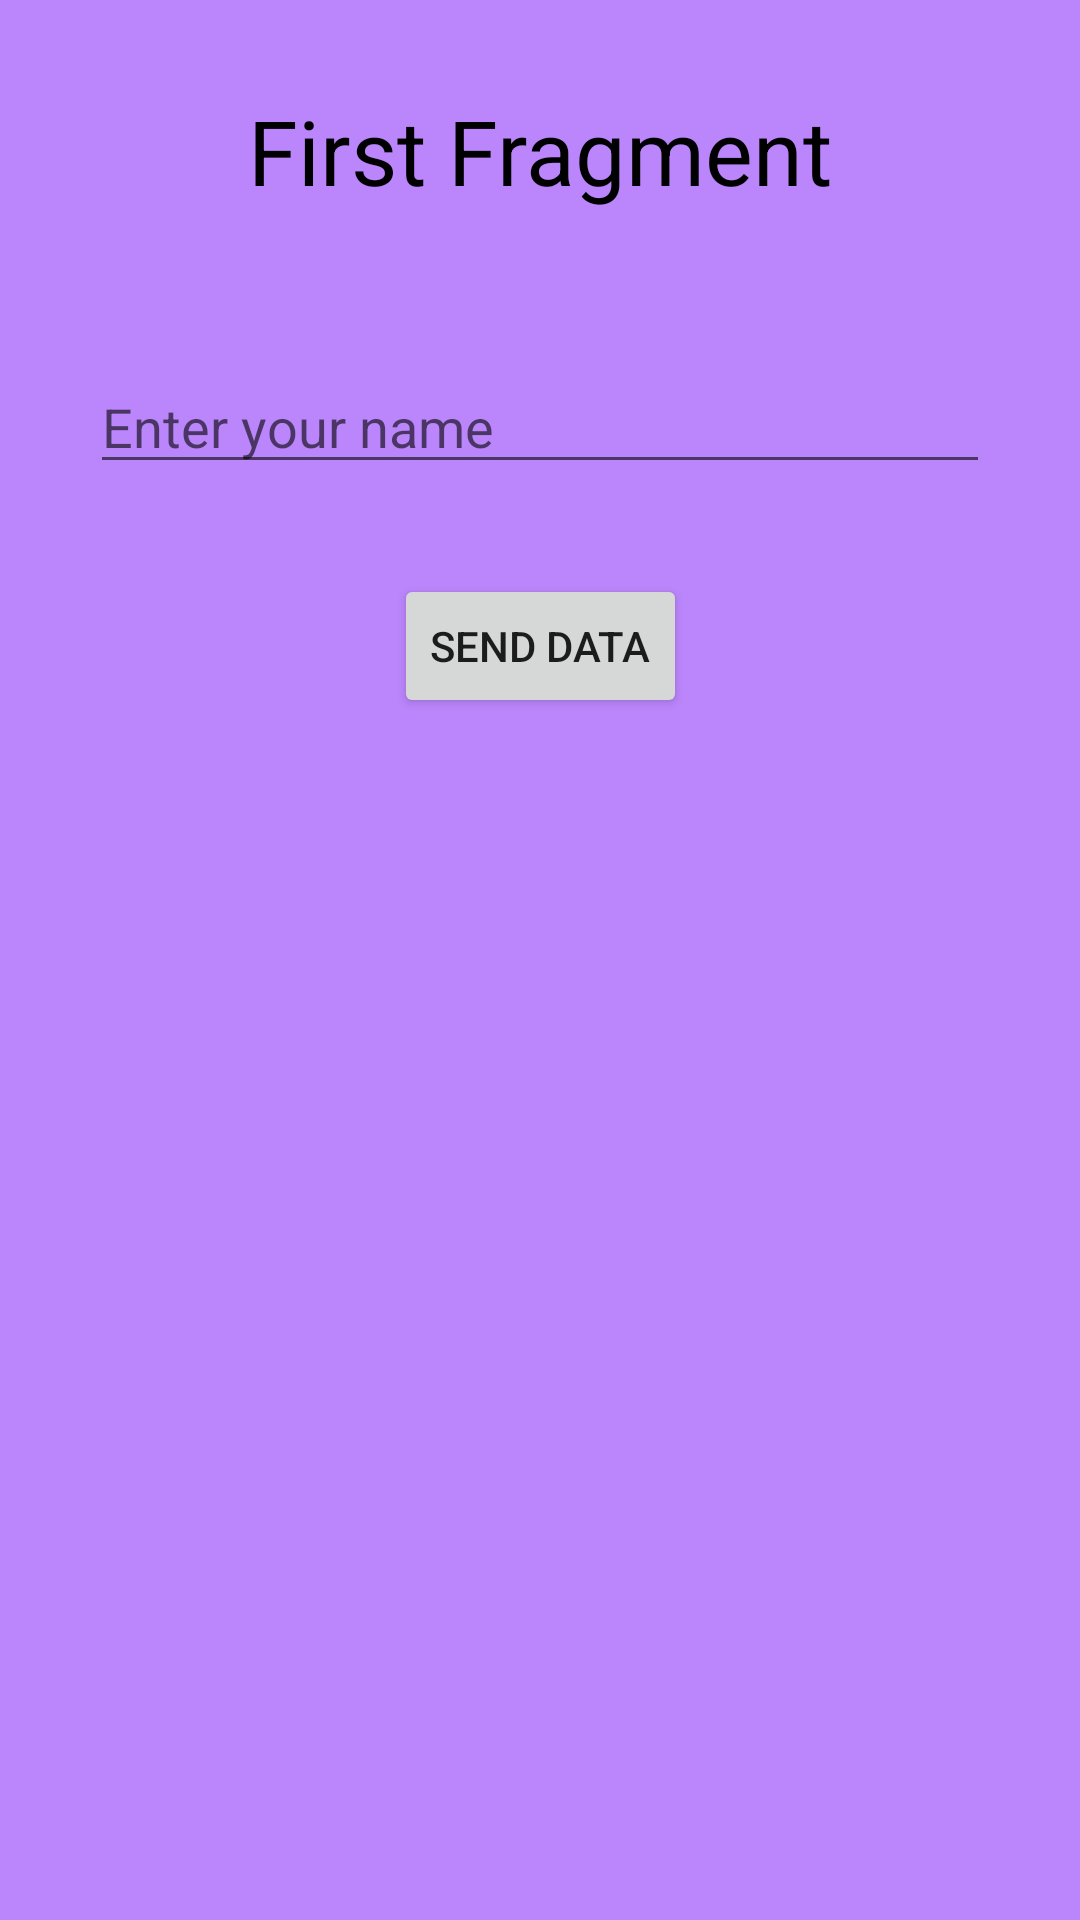

Write the Android layout XML for this screen, with the resource values it uses.
<!-- AndroidManifest.xml: application theme Theme.SendingDataBetweenFragments -->
<!-- res/layout/fragment_first.xml -->
<?xml version="1.0" encoding="utf-8"?>
<androidx.constraintlayout.widget.ConstraintLayout xmlns:android="http://schemas.android.com/apk/res/android"
    xmlns:app="http://schemas.android.com/apk/res-auto"
    xmlns:tools="http://schemas.android.com/tools"
    android:layout_width="match_parent"
    android:layout_height="match_parent"
    android:background="@color/purple_200"
    tools:context=".FirstFragment">

    
    <TextView
        android:id="@+id/textView"
        android:layout_width="wrap_content"
        android:layout_height="40dp"
        android:layout_marginTop="30dp"
        android:text="First Fragment"
        android:textColor="@color/black"
        android:textSize="30sp"
        app:layout_constraintEnd_toEndOf="parent"
        app:layout_constraintHorizontal_bias="0.5"
        app:layout_constraintStart_toStartOf="parent"
        app:layout_constraintTop_toTopOf="parent" />

    <EditText
        android:id="@+id/editTextName"
        android:layout_width="300dp"
        android:layout_height="wrap_content"
        android:layout_marginTop="50dp"
        android:ems="10"
        android:hint="Enter your name"
        android:inputType="textPersonName"
        app:layout_constraintEnd_toEndOf="parent"
        app:layout_constraintHorizontal_bias="0.5"
        app:layout_constraintStart_toStartOf="parent"
        app:layout_constraintTop_toBottomOf="@+id/textView" />

    <Button
        android:id="@+id/buttonSend"
        android:layout_width="wrap_content"
        android:layout_height="wrap_content"
        android:layout_marginTop="30dp"
        android:text="Send Data"
        app:layout_constraintEnd_toEndOf="parent"
        app:layout_constraintHorizontal_bias="0.5"
        app:layout_constraintStart_toStartOf="parent"
        app:layout_constraintTop_toBottomOf="@+id/editTextName" />

</androidx.constraintlayout.widget.ConstraintLayout>
<!-- resources referenced by this layout -->
<resources>
  <style name="Theme.SendingDataBetweenFragments" parent="Theme.MaterialComponents.DayNight.DarkActionBar">
          
          <item name="colorPrimary">@color/purple_500</item>
          <item name="colorPrimaryVariant">@color/purple_700</item>
          <item name="colorOnPrimary">@color/white</item>
          
          <item name="colorSecondary">@color/teal_200</item>
          <item name="colorSecondaryVariant">@color/teal_700</item>
          <item name="colorOnSecondary">@color/black</item>
          
          <item name="android:statusBarColor">?attr/colorPrimaryVariant</item>
          
      </style>
  <!-- not gathered from this repository: default colours our renderer supplied (Android Studio template values) -->
  <color name="purple_200">#FFBB86FC</color>
  <color name="purple_500">#FF6200EE</color>
  <color name="purple_700">#FF3700B3</color>
  <color name="teal_200">#FF03DAC5</color>
  <color name="teal_700">#FF018786</color>
  <color name="black">#FF000000</color>
  <color name="white">#FFFFFFFF</color>
</resources>
